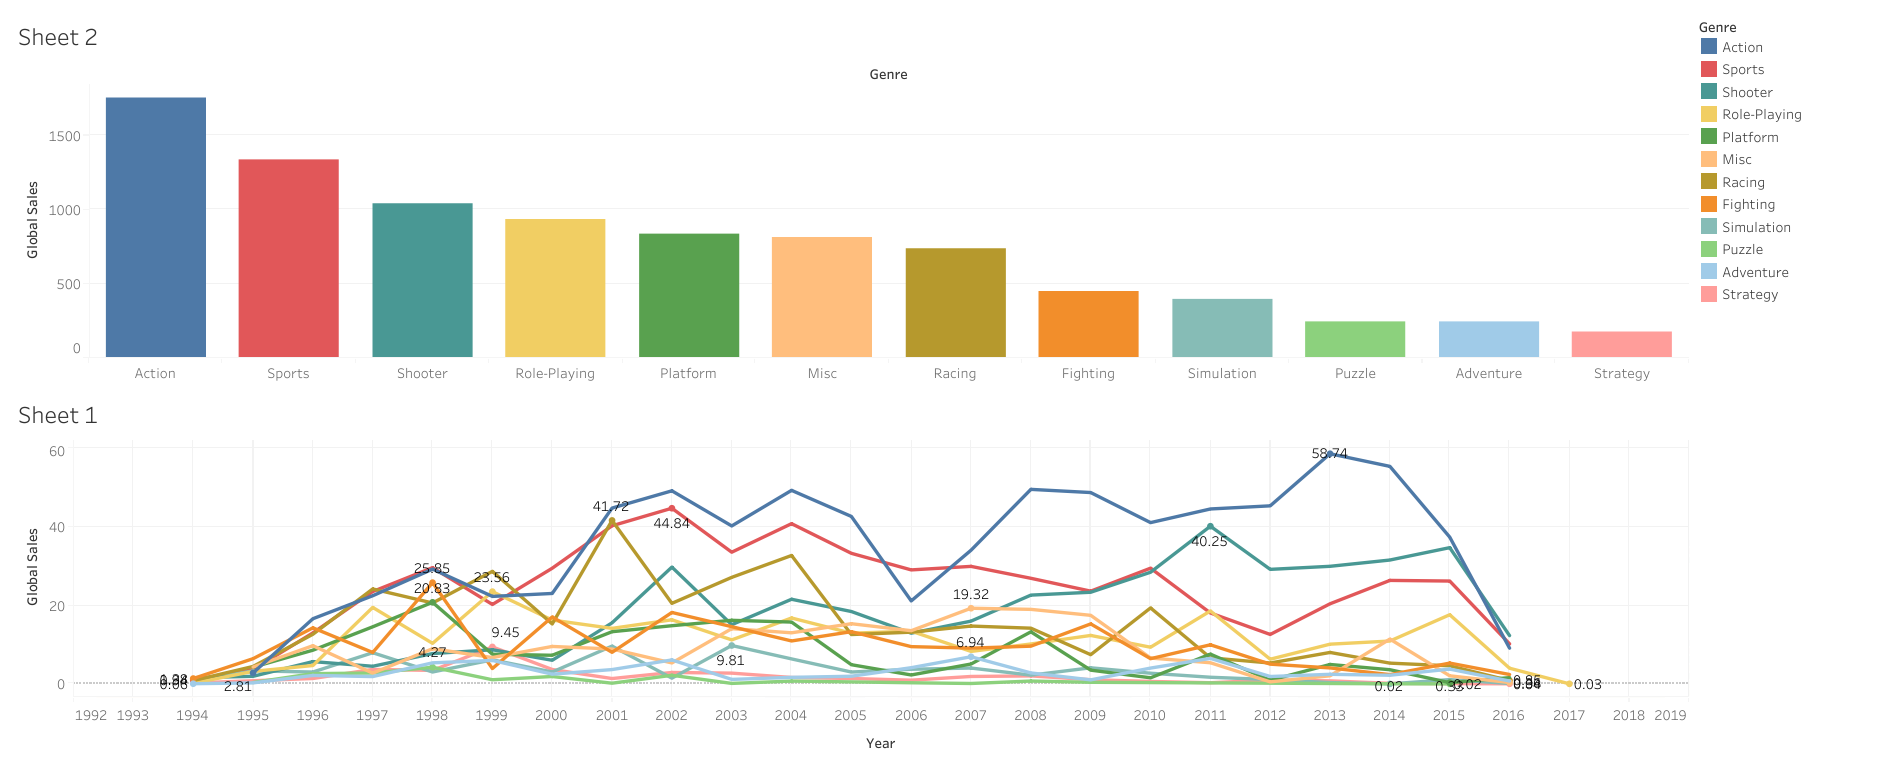

The file beside this chart, header and first rows:
Year, Genre, Platform, Global Sales
2013, Action, PS3, 21.4
2004, Action, PS2, 20.81
2002, Action, PS2, 16.15
2001, Racing, PS2, 14.98
2015, Shooter, PS4, 14.24
2012, Shooter, PS3, 14.03
2011, Shooter, PS3, 13.46
2001, Action, PS2, 13.1
2010, Shooter, PS3, 12.73
2014, Action, PS4, 11.98
2004, Racing, PS2, 11.66
1997, Racing, PS, 10.95
2010, Racing, PS3, 10.77
2009, Shooter, PS3, 10.69
2008, Action, PS3, 10.57
1997, Role-Playing, PS, 9.72
2013, Shooter, PS3, 9.59
1999, Racing, PS, 9.49
2015, Sports, PS4, 8.49
2012, Action, PS3, 8.24
2001, Role-Playing, PS2, 8.05
1999, Role-Playing, PS, 7.86
2015, Shooter, PS4, 7.67
2014, Shooter, PS4, 7.6
1997, Platform, PS, 7.58
2011, Shooter, PS3, 7.23
2003, Racing, PS2, 7.2
1998, Fighting, PS, 7.16
1998, Platform, PS, 7.13
2015, Role-Playing, PS4, 6.96
2013, Sports, PS3, 6.9
2004, Racing, PS2, 6.9
2002, Shooter, PS2, 6.83
2011, Action, PS3, 6.83
1996, Platform, PS, 6.82
2009, Action, PS3, 6.73
2007, Shooter, PS3, 6.72
2011, Sports, PS3, 6.69
2010, Action, PS3, 6.6
2014, Sports, PS4, 6.59
2011, Role-Playing, PS3, 6.56
2012, Action, PS3, 6.5
2002, Role-Playing, PS2, 6.4
1999, Action, PS, 6.27
2001, Action, PS2, 6.05
2008, Action, PS3, 6.03
1998, Action, PS, 6.03
2013, Action, PS3, 5.99
2006, Role-Playing, PS2, 5.95
2008, Platform, PS3, 5.92
1998, Action, PS, 5.82
1996, Fighting, PS, 5.74
2014, Shooter, PS4, 5.65
2009, Action, PS3, 5.57
2011, Action, PS3, 5.53
2008, Shooter, PS3, 5.43
2001, Platform, PS2, 5.42
2014, Misc, PS3, 5.42
2009, Role-Playing, PS3, 5.36
2000, Role-Playing, PS, 5.3
... 4,962 more rows
